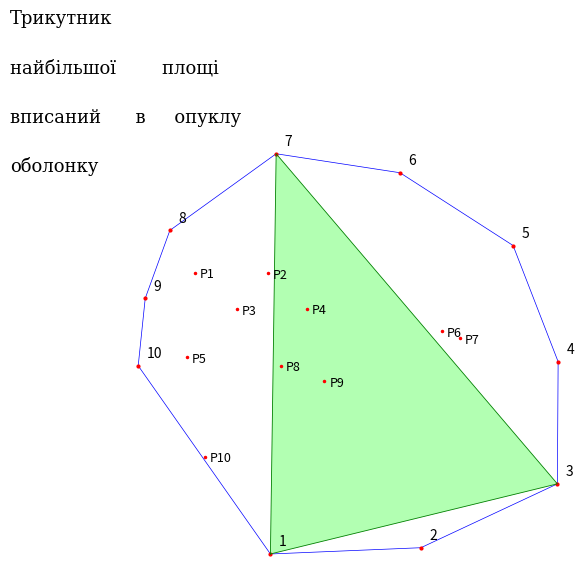

This chart was generated by the following Python code:
import numpy as np
import matplotlib.pyplot as plt

# Вихідна оболонка з 10 точок
convex_hull_points = np.array([
    [0.0, -1.2], [0.85, -0.85], [1.5, -0.2], [1.25, 0.5], [0.75, 1.07],
    [-0.05, 1.25], [-0.8, 1.1], [-1.25, 0.44], [-1.25, 0.0], [-1.15, -0.4]
])

# 10 внутрішніх точок
interior_points = np.array([
    [-1.02, 0.25], [-0.6, 0.4], [-0.7, 0.13], [-0.3, 0.28], [-0.89, -0.25],
    [0.52, 0.43], [0.64, 0.43], [-0.33, -0.1], [-0.05, -0.1], [-0.58, -0.78]
])

convex_hull_rounded = convex_hull_points.copy()

# Вибраний трикутник: точки 1, 3, 7
triangle_indices = [0, 2, 6]
triangle = convex_hull_rounded[triangle_indices]

# Поворот
def rotate_points(points, angle_degrees):
    angle = np.radians(angle_degrees)
    R = np.array([
        [np.cos(angle), -np.sin(angle)],
        [np.sin(angle),  np.cos(angle)]
    ])
    return points @ R.T

angle = -20
hull_rot = rotate_points(convex_hull_rounded, angle)
triangle_rot = rotate_points(triangle, angle)
interior_rot = rotate_points(interior_points, angle)

# Побудова
plt.figure(figsize=(6, 6))
hull_closed = np.append(hull_rot, [hull_rot[0]], axis=0)
plt.plot(hull_closed[:, 0], hull_closed[:, 1], 'b-', linewidth=0.5)
plt.plot(hull_rot[:, 0], hull_rot[:, 1], 'r.', markersize=4)

# Підписи точок
for i, (x, y) in enumerate(hull_rot):
    plt.text(x + 0.05, y + 0.05, str(i + 1), fontsize=10)

# Внутрішні точки
plt.plot(interior_rot[:, 0], interior_rot[:, 1], 'r.', markersize=3)

# Підписи внутрішніх точок
for i, (x, y) in enumerate(interior_rot):
    plt.text(x + 0.03, y - 0.03, f"P{i+1}", fontsize=9, color='black')

# Трикутник
plt.plot(*np.append(triangle_rot, [triangle_rot[0]], axis=0).T, 'g-', linewidth=0.6)
plt.fill(triangle_rot[:, 0], triangle_rot[:, 1], 'lime', alpha=0.3)

# Текст
plt.text(-2.0, 2.1, "Трикутник", fontsize=13, family='serif')
plt.text(-2.0, 1.8, "найбільшої        площі", fontsize=13, family='serif')
plt.text(-2.0, 1.5, "вписаний      в     опуклу", fontsize=13, family='serif')
plt.text(-2.0, 1.2, "оболонку", fontsize=13, family='serif')

plt.axis("equal")
plt.axis("off")
plt.tight_layout()
plt.show()
